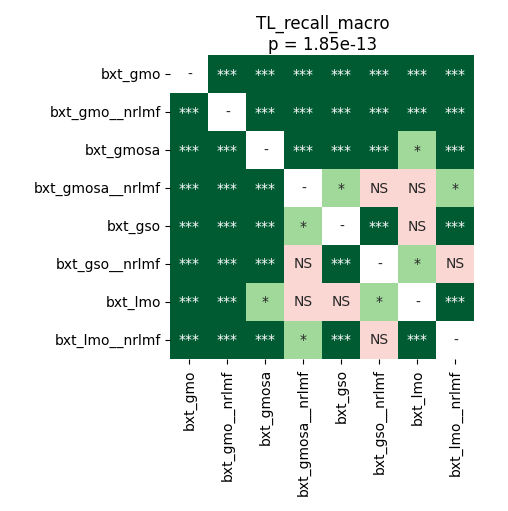

The table this chart was drawn from, first rows:
	bxt_gmo	bxt_gmo__nrlmf	bxt_gmosa	bxt_gmosa__nrlmf	bxt_gso	bxt_gso__nrlmf	bxt_lmo	bxt_lmo__nrlmf
bxt_gmo	1.0	5.0264246323529416e-05	5.0264246323529416e-05	8.994654605263157e-05	5.0264246323529416e-05	5.0264246323529416e-05	5.0264246323529416e-05	5.0264246323529416e-05
bxt_gmo__nrlmf	5.0264246323529416e-05	1.0	5.0264246323529416e-05	5.0264246323529416e-05	5.0264246323529416e-05	5.0264246323529416e-05	5.0264246323529416e-05	5.0264246323529416e-05
bxt_gmosa	5.0264246323529416e-05	5.0264246323529416e-05	1.0	5.0264246323529416e-05	8.994654605263157e-05	5.0264246323529416e-05	0.01017	5.0264246323529416e-05
bxt_gmosa__nrlmf	8.994654605263157e-05	5.0264246323529416e-05	5.0264246323529416e-05	1.0	0.02323	0.3894	0.07325	0.02912
bxt_gso	5.0264246323529416e-05	5.0264246323529416e-05	8.994654605263157e-05	0.02323	1.0	5.0264246323529416e-05	0.08966	5.0264246323529416e-05
bxt_gso__nrlmf	5.0264246323529416e-05	5.0264246323529416e-05	5.0264246323529416e-05	0.3894	5.0264246323529416e-05	1.0	0.02912	0.782
bxt_lmo	5.0264246323529416e-05	5.0264246323529416e-05	0.01017	0.07325	0.08966	0.02912	1.0	0.0008118
bxt_lmo__nrlmf	5.0264246323529416e-05	5.0264246323529416e-05	5.0264246323529416e-05	0.02912	5.0264246323529416e-05	0.782	0.0008118	1.0
